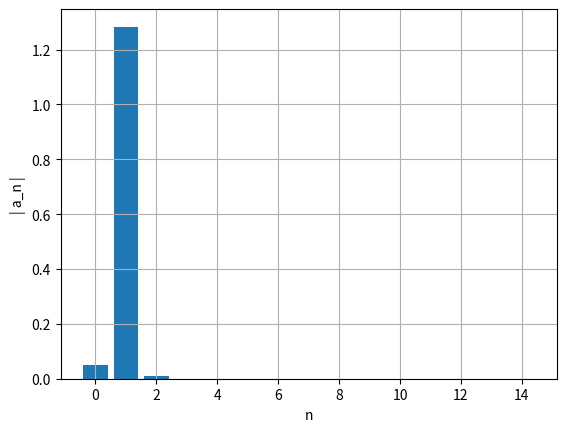

Recreate this plot in Python.
# -*- coding: utf-8 -*-
"""
Created on Tue Jun 20 12:48:44 2023

[redacted]
"""

import numpy as np
import matplotlib.pyplot as plt

m = 1
alpha = -0.01
k = 1
x0 = 1.3
v0 = 0

ti = 0
tf = 100
dt = 0.001
n = int((tf-ti)/dt)

t = np.linspace(ti,tf,n+1)

def fourier(x0,v0,m,k,t,n,ti_estac, dt):
    x=np.empty(n+1)
    v=np.empty(n+1)
    a=np.empty(n+1)
    E=np.empty(n+1)
    
    v[0]=v0
    x[0]=x0
    cntMax=0
    ind=np.transpose([0 for i in range(1000)])
    afo=np.zeros(15)
    bfo=np.zeros(15)


    for i in range(n):
        a[i]=(-k*x[i] - 3*alpha*(x[i]**2))/m 
        v[i+1]=v[i]+a[i]*dt
        x[i+1]=x[i]+v[i+1]*dt
        E[i]=0.5*m*v[i]**2+0.5*k*x[i]**2
        if t[i]>ti_estac and x[i-1] < x[i] and  x[i+1] < x[i]:
            cntMax+=1
            ind[cntMax]=int(i)
    		
    t0=ind[cntMax-1]
    t1=ind[cntMax]    
    for i in range(15):
        af, bf=fourier_calc(t,x,t0,t1,dt,i)
        afo[i]=af
        bfo[i]=bf

#an
    ii=np.linspace(0,14,15)
    plt.figure()
    plt.ylabel('| a_n |')
    plt.xlabel('n')
    plt.bar(ii,np.abs(afo))
    plt.grid()
    plt.show()

#bn
# =============================================================================
# 
#     ii=np.linspace(0,14,15)
#     plt.figure()
#     plt.ylabel('| b_n |')
#     plt.xlabel('n')
#     plt.bar(ii,np.abs(bfo))
#     plt.grid()
#     plt.show()
# =============================================================================
    

def fourier_calc(t,x,t0,t1,dt,nf):
    T=t[t1]-t[t0]
    ome=2*np.pi/T

    s1=x[t0]*np.cos(nf*ome*t[t0])
    s2=x[t1]*np.cos(nf*ome*t[t1])
    st=x[t0+1:t1]*np.cos(nf*ome*t[t0+1:t1])
    soma=np.sum(st)
    
    q1=x[t0]*np.sin(nf*ome*t[t0])
    q2=x[t1]*np.sin(nf*ome*t[t1])
    qt=x[t0+1:t1]*np.sin(nf*ome*t[t0+1:t1])
    somq=np.sum(qt)
    
    intega=((s1+s2)/2+soma)*dt
    af=2/T*intega
    integq=((q1+q2)/2+somq)*dt
    bf=2/T*integq
    return af,bf

fourier(x0,v0,m,k,t,n,0,dt)
